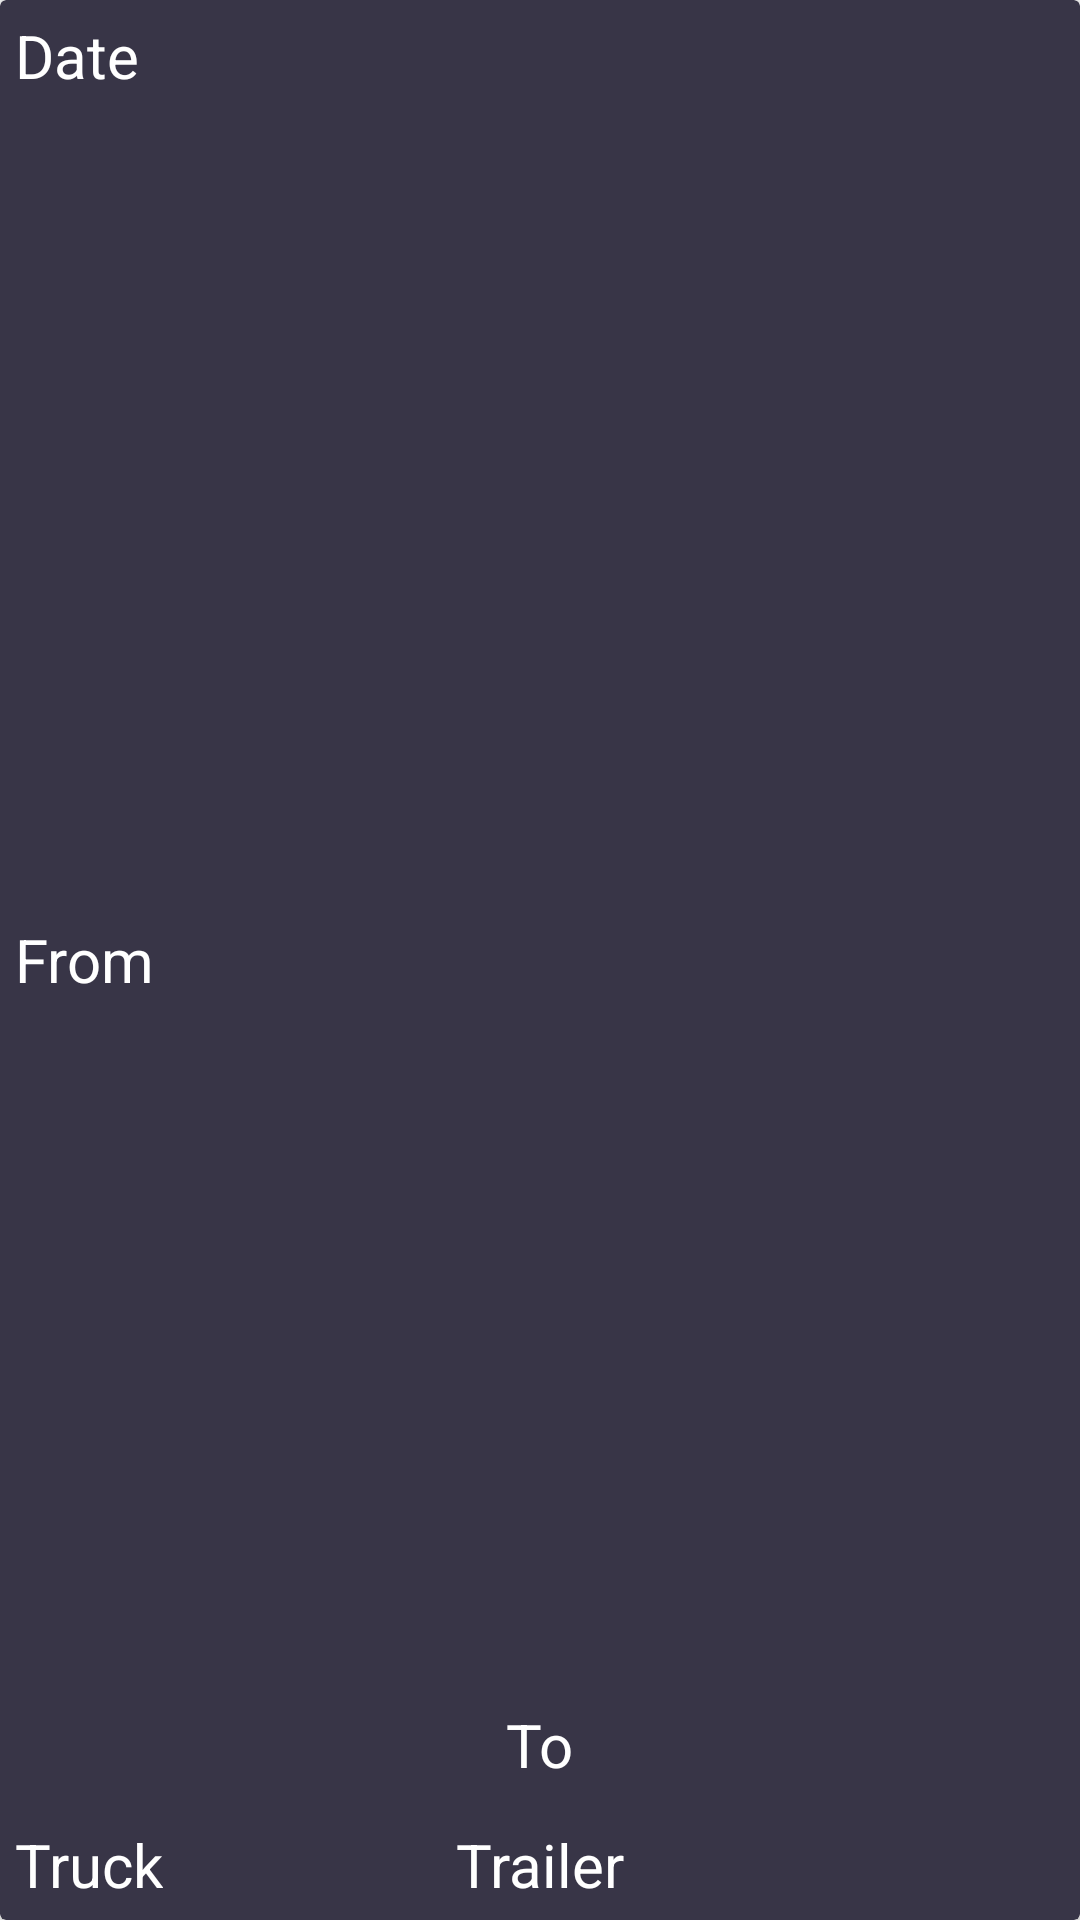

The Android layout XML behind this screen, and the referenced resources:
<!-- AndroidManifest.xml: application theme AppTheme -->
<!-- res/layout/trips_view.xml -->
<?xml version="1.0" encoding="utf-8"?>
<android.support.v7.widget.CardView xmlns:android="http://schemas.android.com/apk/res/android"
    xmlns:app="http://schemas.android.com/apk/res-auto"
    android:id="@+id/TripCard"
    android:layout_marginLeft="5dp"
    android:layout_width="match_parent"
    android:layout_height="150dp"
    android:layout_marginStart="7dp"
    android:fadingEdgeLength="10dp"
    android:layout_margin="7dp"
    android:padding="10dp"
    android:background="?android:attr/selectableItemBackground"
    app:cardBackgroundColor="@color/guillotine_background_dark"
    android:foreground="?android:attr/selectableItemBackground">

    <TextView
        android:id="@+id/dateText"
        android:layout_width="wrap_content"
        android:layout_height="wrap_content"
        android:text="Date"
        android:layout_gravity="start"
        android:layout_margin="5dp"
        android:textColor="@color/white"
        android:textSize="20sp"/>

    <TextView
        android:id="@+id/fromText"
        android:layout_width="wrap_content"
        android:layout_height="wrap_content"
        android:text="From"
        android:textColor="@color/white"
        android:layout_gravity="start|center"
        android:layout_margin="5dp"
        android:textSize="20sp"
        />

    <TextView
        android:id="@+id/truckText"
        android:layout_width="wrap_content"
        android:layout_height="wrap_content"
        android:text="Truck"
        android:textColor="@color/white"
        android:layout_gravity="start|bottom"
        android:layout_margin="5dp"
        android:textSize="20sp"/>

    <TextView
        android:id="@+id/toText"
        android:layout_width="wrap_content"
        android:layout_height="wrap_content"
        android:text="To"
        android:textColor="@color/white"
        android:layout_gravity="center|bottom"
        android:layout_marginBottom="45dp"
        android:textSize="20sp"/>

    <TextView
        android:id="@+id/trailerText"
        android:layout_width="wrap_content"
        android:layout_height="wrap_content"
        android:text="Trailer"
        android:textColor="@color/white"
        android:layout_gravity="center|bottom"
        android:layout_margin="5dp"
        android:textSize="20sp"/>

    <ImageButton
        android:id="@+id/image_button_trips"
        android:layout_width="wrap_content"
        android:layout_height="wrap_content"
        android:layout_gravity="bottom|right"
        android:layout_margin="10dp"
        android:src="@drawable/information"
        android:background="@color/transparent"
        android:padding="15dp"
        />
    </android.support.v7.widget.CardView>
<!-- resources referenced by this layout -->
<resources>
  <color name="guillotine_background_dark">#383547</color>
  <color name="white">#FFFFFF</color>
  <style name="AppTheme" parent="Theme.AppCompat.Light.DarkActionBar">
          
          <item name="colorPrimary">@color/colorPrimary</item>
          <item name="colorPrimaryDark">@color/colorPrimaryDark</item>
          <item name="colorAccent">@color/colorAccent</item>
  
  
          
          <item name="material_drawer_background">@color/material_drawer_dark_background</item>
          <item name="material_drawer_primary_text">@color/white</item>
          <item name="material_drawer_primary_icon">@color/material_drawer_dark_primary_icon</item>
          <item name="material_drawer_secondary_text">@color/white</item>
          <item name="material_drawer_hint_text">@color/material_drawer_dark_hint_text</item>
          <item name="material_drawer_divider">@color/material_drawer_dark_divider</item>
          <item name="material_drawer_selected">@color/material_drawer_dark_selected</item>
          <item name="material_drawer_selected_text">@color/material_drawer_dark_primary_text</item>
          <item name="material_drawer_header_selection_text">
              @color/material_drawer_dark_primary_text
          </item>
      </style>
  <color name="colorPrimary">#344654</color>
  <color name="colorPrimaryDark">#152B39</color>
  <color name="colorAccent">#EEA914</color>
  <color name="material_drawer_dark_background">#303030</color>
  <color name="material_drawer_dark_primary_icon">#8AFFFFFF</color>
  <color name="material_drawer_dark_hint_text">#42FFFFFF</color>
  <color name="material_drawer_dark_divider">#1FFFFFFF</color>
  <color name="material_drawer_dark_selected">#202020</color>
  <color name="material_drawer_dark_primary_text">#EEA914</color>
</resources>
